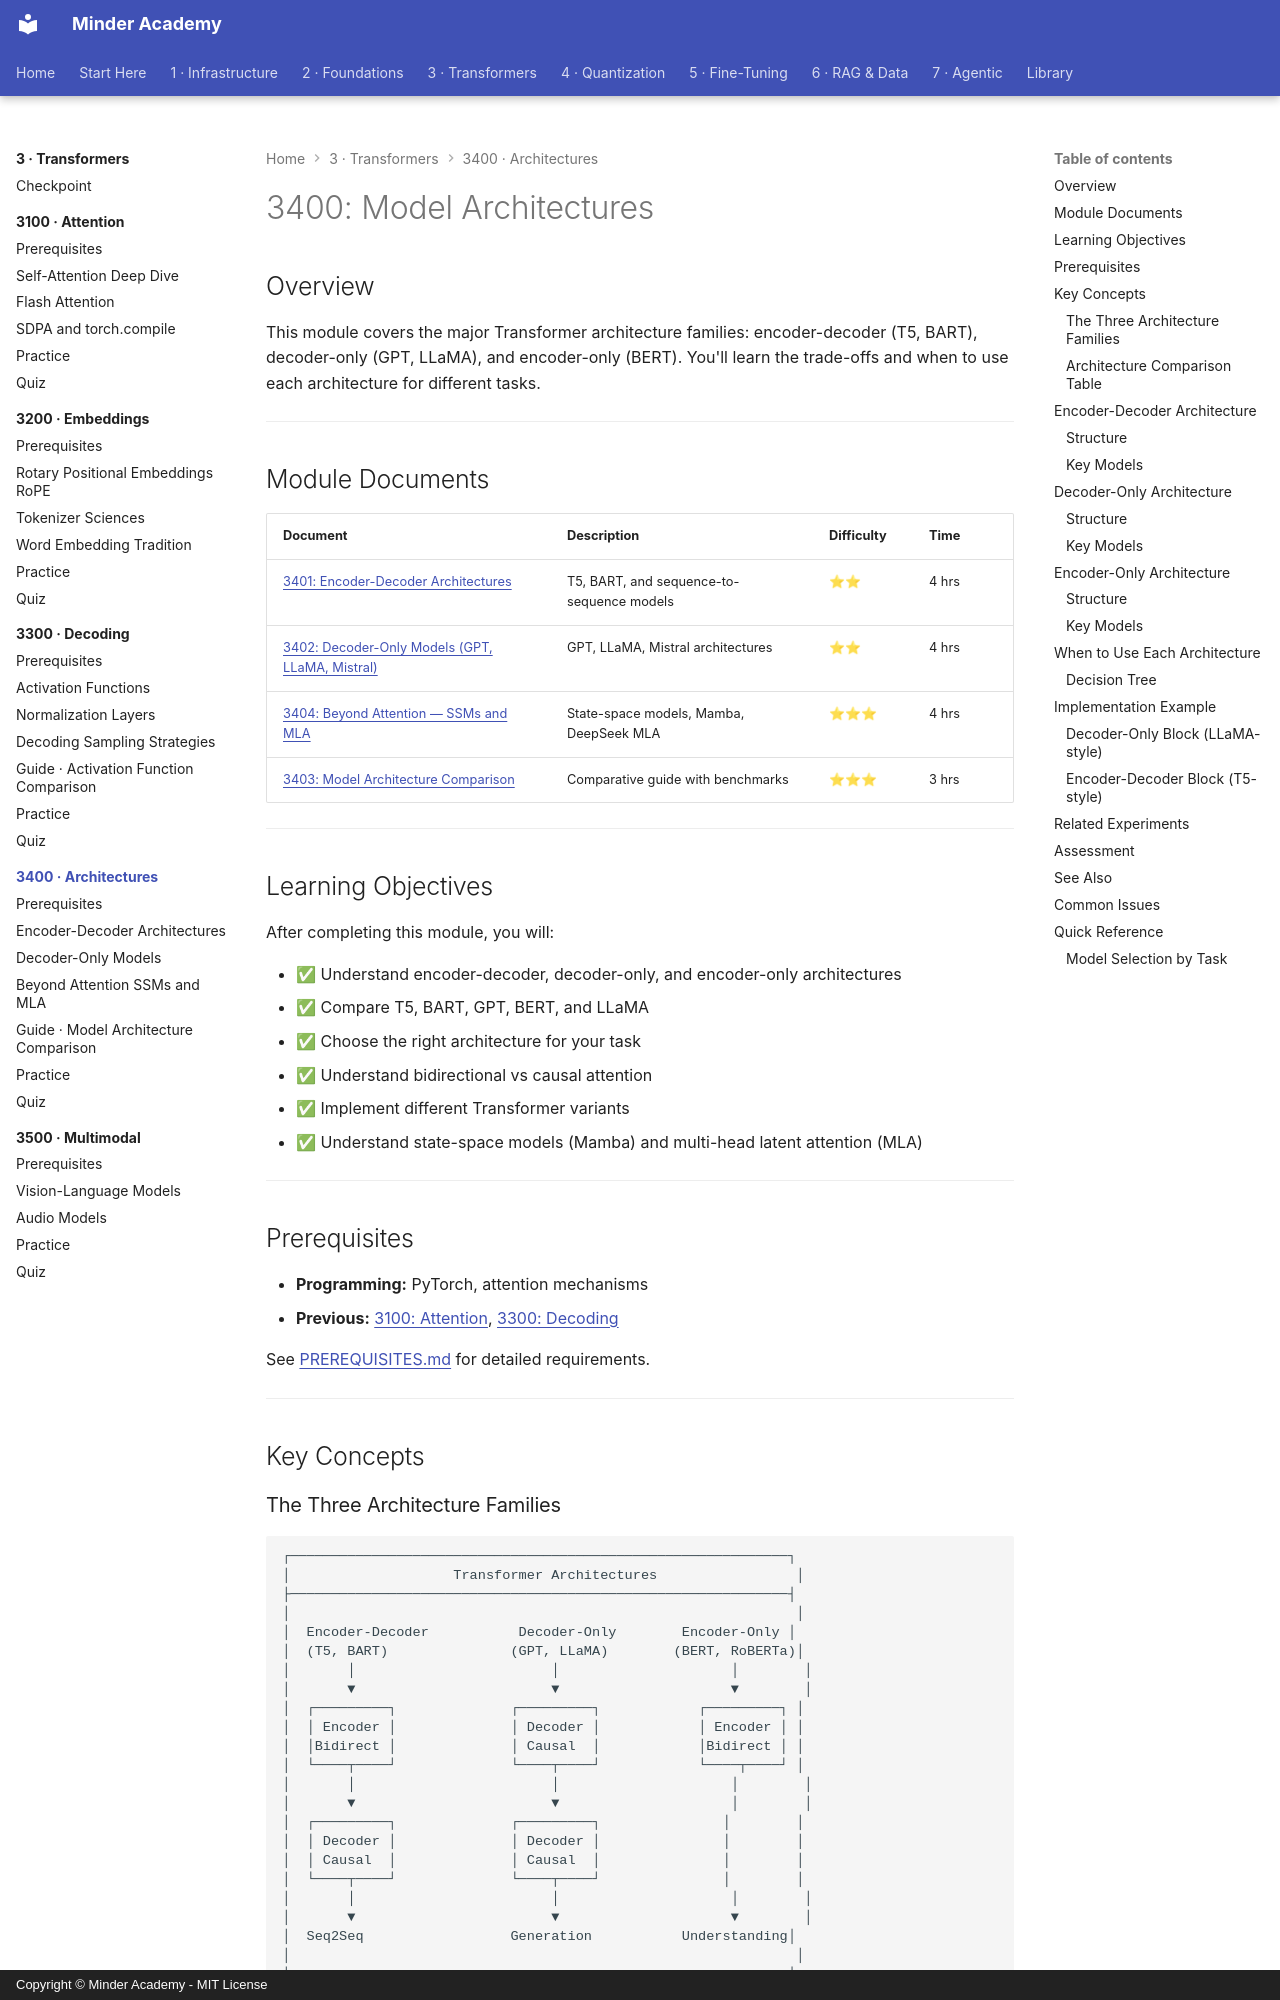

repository: minderhq/academy · page: phases/phase3-transformers/3400-architectures/index.html · generator: mkdocs · copyright: Copyright © Minder Academy - MIT License

---
Document ID: 3400-ARCHITECTURES-README
Title: "3400: Model Architectures"
Last Updated: 2026-10-16
Status: Complete
Difficulty: Advanced
Prerequisites: []
Estimated Time: 12 hours
Tags: ['module', 'transformers', 'architecture']
---

# 3400: Model Architectures

## Overview

This module covers the major Transformer architecture families: encoder-decoder (T5, BART), decoder-only (GPT, LLaMA), and encoder-only (BERT). You'll learn the trade-offs and when to use each architecture for different tasks.

---

## Module Documents

| Document | Description | Difficulty | Time |
|----------|-------------|------------|------|
| [3401: Encoder-Decoder Architectures](./3401-Encoder-Decoder-Architectures.md) | T5, BART, and sequence-to-sequence models | ⭐⭐ | 4 hrs |
| [3402: Decoder-Only Models (GPT, LLaMA, Mistral)](./3402-Decoder-Only-Models.md) | GPT, LLaMA, Mistral architectures | ⭐⭐ | 4 hrs |
| [3404: Beyond Attention — SSMs and MLA](./3404-Beyond-Attention-SSMs-and-MLA.md) | State-space models, Mamba, DeepSeek MLA | ⭐⭐⭐ | 4 hrs |
| [3403: Model Architecture Comparison](./guides/3403-Model-Architecture-Comparison.md) | Comparative guide with benchmarks | ⭐⭐⭐ | 3 hrs |

---

## Learning Objectives

After completing this module, you will:

- ✅ Understand encoder-decoder, decoder-only, and encoder-only architectures
- ✅ Compare T5, BART, GPT, BERT, and LLaMA
- ✅ Choose the right architecture for your task
- ✅ Understand bidirectional vs causal attention
- ✅ Implement different Transformer variants
- ✅ Understand state-space models (Mamba) and multi-head latent attention (MLA)

---

## Prerequisites

- **Programming:** PyTorch, attention mechanisms
- **Previous:** [3100: Attention](../3100-attention/), [3300: Decoding](../3300-decoding/)

See [PREREQUISITES.md](./PREREQUISITES.md) for detailed requirements.

---

## Key Concepts
